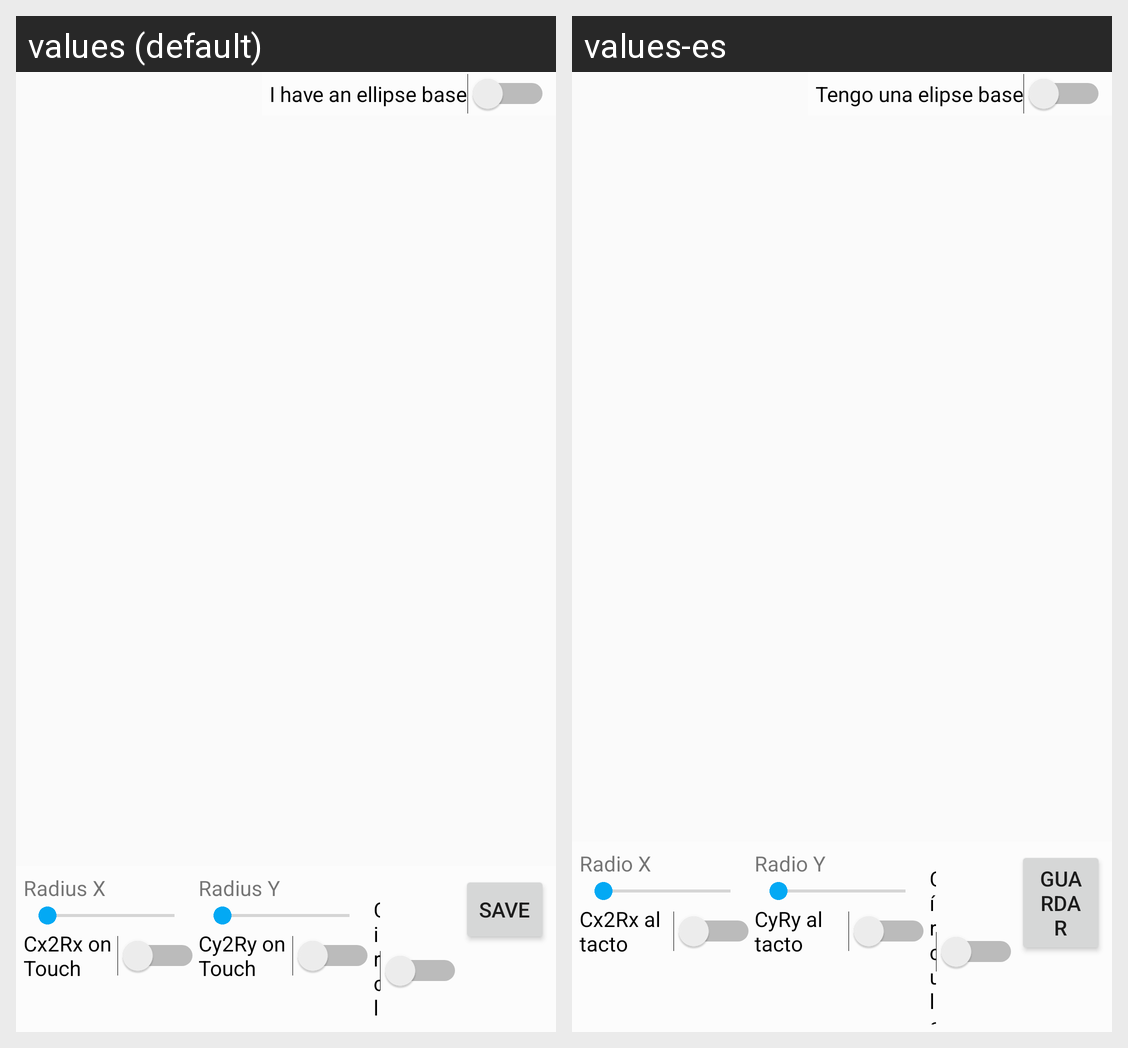

Translations of the strings shown on this Android screen, per locale in the grid:
Android screen res/layout/activity_ellipse_params.xml rendered under 2 locales, left to right: values (default), values-es. Device: Nexus 5 (rendered at 1080×1920; each locale shown at half size, 540×960, under a caption strip naming it); theme AppTheme.NoActionBar.
Strings drawn on this screen, with the default value and each locale's value (text and hints the layout hard-codes, and strings that could not be matched under every locale, appear in the picture but are not listed):

params_have_ellipse_base
  values: I have an ellipse base
  values-es: Tengo una elipse base

standard_radius_x
  values: Radius X
  values-es: Radio X

params_cx2rx_on_touch
  values: Cx2Rx on Touch
  values-es: Cx2Rx al tacto

standard_radius_y
  values: Radius Y
  values-es: Radio Y

params_cy2ry_on_touch
  values: Cy2Ry on Touch
  values-es: CyRy al tacto

params_circle
  values: Circle
  values-es: Círculo

standard_save
  values: Save
  values-es: Guardar
